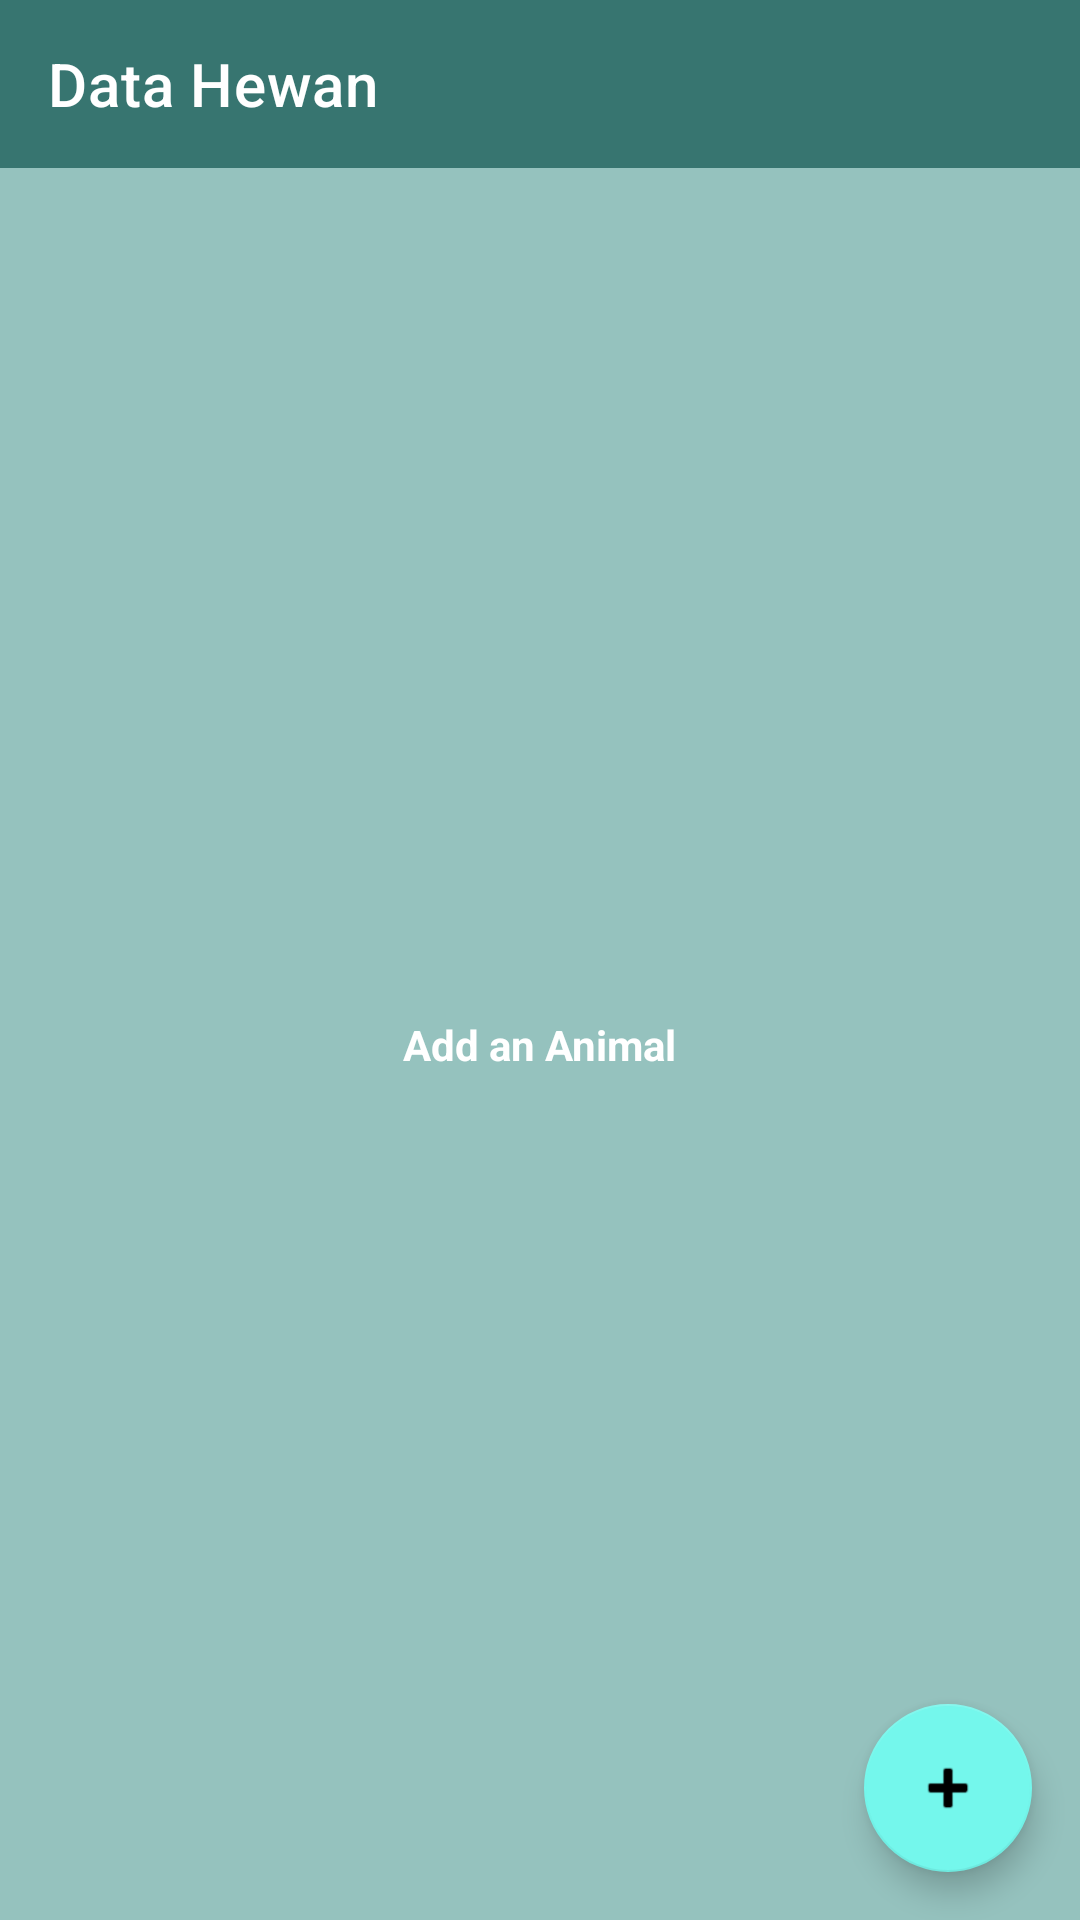

Android layout source for this screen:
<!-- AndroidManifest.xml: application theme Theme.Week1VP -->
<!-- res/layout/activity_recyclerview.xml -->
<?xml version="1.0" encoding="utf-8"?>
<androidx.constraintlayout.widget.ConstraintLayout xmlns:android="http://schemas.android.com/apk/res/android"
    xmlns:app="http://schemas.android.com/apk/res-auto"
    xmlns:tools="http://schemas.android.com/tools"
    android:layout_width="match_parent"
    android:layout_height="match_parent"
    android:background="#95C2BE"
    tools:context=".RecyclerviewActivity">

    <androidx.appcompat.widget.Toolbar
        android:id="@+id/toolbar"
        android:layout_width="match_parent"
        android:layout_height="wrap_content"
        android:background="#377570"
        android:minHeight="?attr/actionBarSize"
        android:theme="?attr/actionBarTheme"
        app:layout_constraintEnd_toEndOf="parent"
        app:layout_constraintStart_toStartOf="parent"
        app:layout_constraintTop_toTopOf="parent"
        app:title="Data Hewan" />

    <androidx.recyclerview.widget.RecyclerView
        android:id="@+id/listData_RV"
        android:layout_width="match_parent"
        android:layout_height="match_parent"
        android:layout_marginStart="24dp"
        android:layout_marginTop="55dp"
        android:layout_marginEnd="24dp"
        app:layout_constraintEnd_toEndOf="parent"
        app:layout_constraintStart_toStartOf="parent"
        app:layout_constraintTop_toTopOf="parent" />

    <com.google.android.material.floatingactionbutton.FloatingActionButton
        android:id="@+id/addData_FAB"
        android:layout_width="wrap_content"
        android:layout_height="wrap_content"
        android:layout_marginEnd="16dp"
        android:layout_marginBottom="16dp"
        android:backgroundTint="#74F7EC"
        android:clickable="true"
        app:backgroundTint="#74F7EC"
        app:layout_constraintBottom_toBottomOf="parent"
        app:layout_constraintEnd_toEndOf="parent"
        app:srcCompat="@android:drawable/ic_input_add"
        tools:ignore="SpeakableTextPresentCheck" />

    <TextView
        android:id="@+id/addMovie"
        android:layout_width="wrap_content"
        android:layout_height="wrap_content"
        android:text="Add an Animal"
        android:textColor="#FFFFFF"
        android:textStyle="bold"
        app:layout_constraintBottom_toBottomOf="@+id/listData_RV"
        app:layout_constraintEnd_toEndOf="parent"
        app:layout_constraintStart_toStartOf="parent"
        app:layout_constraintTop_toBottomOf="@+id/toolbar" />

</androidx.constraintlayout.widget.ConstraintLayout>
<!-- resources referenced by this layout -->
<resources>
  <style name="Theme.Week1VP" parent="Theme.MaterialComponents.DayNight.DarkActionBar">
          
          <item name="colorPrimary">@color/purple_500</item>
          <item name="colorPrimaryVariant">@color/purple_700</item>
          <item name="colorOnPrimary">@color/white</item>
          
          <item name="colorSecondary">@color/teal_200</item>
          <item name="colorSecondaryVariant">@color/teal_700</item>
          <item name="colorOnSecondary">@color/black</item>
          
          <item name="android:statusBarColor" tools:targetApi="l">?attr/colorPrimaryVariant</item>
          
      </style>
  <!-- not gathered from this repository: default colours our renderer supplied (Android Studio template values) -->
  <color name="purple_500">#FF6200EE</color>
  <color name="purple_700">#FF3700B3</color>
  <color name="teal_200">#FF03DAC5</color>
  <color name="teal_700">#FF018786</color>
  <color name="black">#FF000000</color>
  <color name="white">#FFFFFFFF</color>
</resources>
